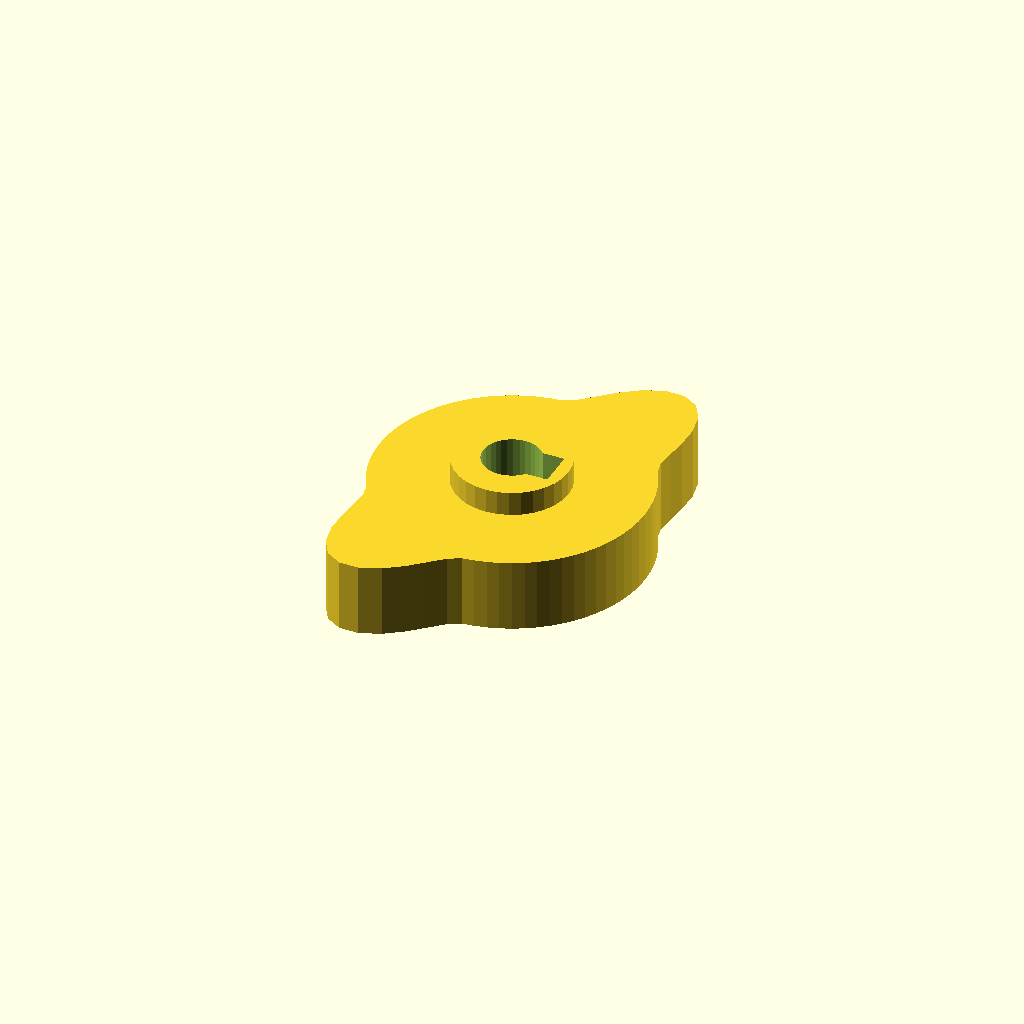
Cell 1: the model at its default parameters.
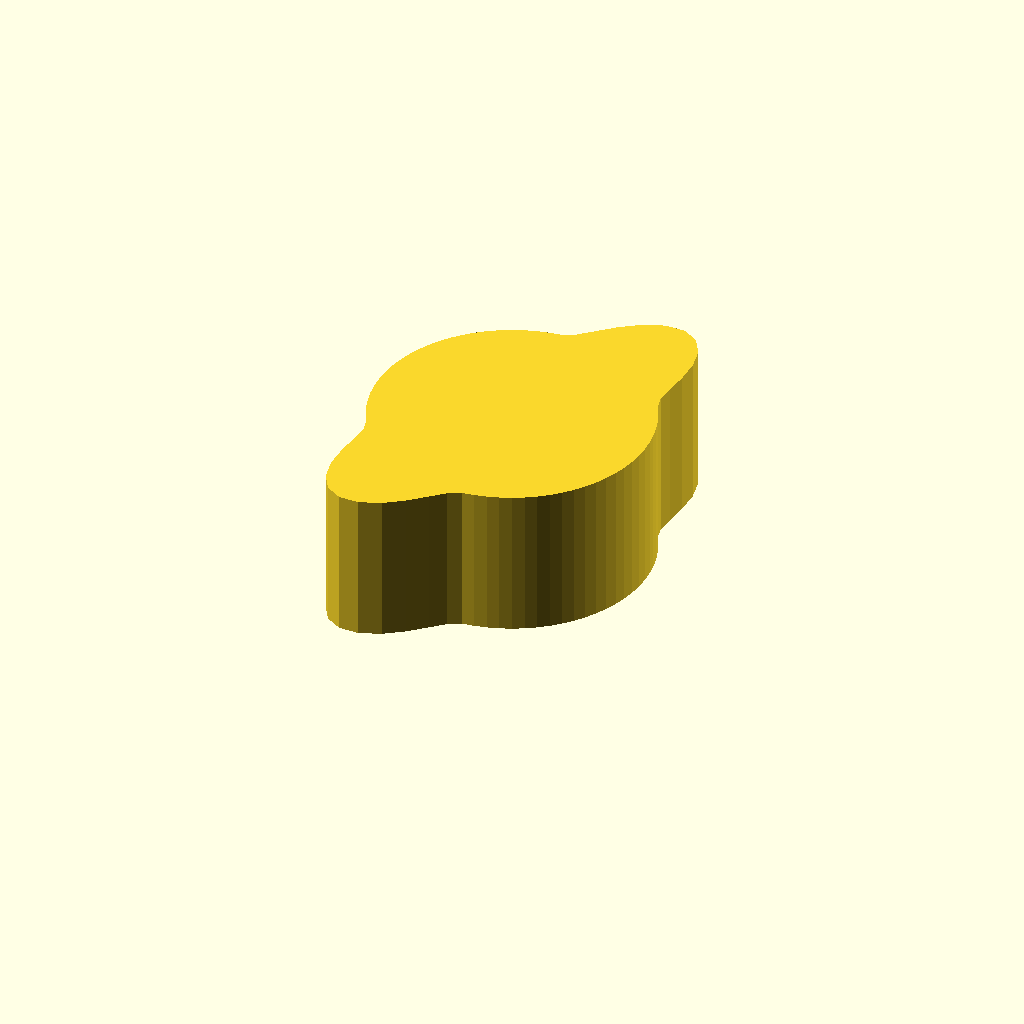
Cell 2 — cam_t set to 24, the other parameters unchanged.
One fixed orthographic camera (rotation 55°, 0°, 25°; colour scheme Cornfield) for every cell.
The OpenSCAD source (optional_data/data/gen3/cams/part_0017.scad):
$fn = 32;

// ----------------------------------------------------------------------
// Cam: base radius 22 mm with a 12 mm lift over 120 degrees
// ----------------------------------------------------------------------

// --- parameters (mm) ---
base_r = 22;              // base radius
lift = 12;                // lift height above the base radius
lift_span = 120;          // angular width of the lift
lift_start = 30;          // angle where the lift starts
cam_t = 12;               // cam plate thickness
hub_d = 18.7;             // hub diameter
hub_h = 20;               // hub height
bore_d = 9.53;            // bore
key_w = 6;                // keyway width
key_depth = 2.59;         // keyway depth

cam_profile = [[22, 0], [21.916, 1.917], [21.666, 3.82], [21.25, 5.694], [20.673, 7.524], [19.939, 9.298], [19.053, 11], [18.568, 13.001], [18.783, 15.761], [19.195, 19.195], [19.259, 22.953], [18.551, 26.493], [16.878, 29.234], [14.323, 30.716], [11.19, 30.743], [7.892, 29.453], [4.813, 27.293], [2.179, 24.905], [0, 22.952], [-1.92, 21.943], [-3.82, 21.666], [-5.694, 21.25], [-7.524, 20.673], [-9.298, 19.939], [-11, 19.053], [-12.619, 18.021], [-14.141, 16.853], [-15.556, 15.556], [-16.853, 14.141], [-18.021, 12.619], [-19.053, 11], [-19.939, 9.298], [-20.673, 7.524], [-21.25, 5.694], [-21.666, 3.82], [-21.916, 1.917], [-22, 0], [-21.916, -1.917], [-21.666, -3.82], [-21.25, -5.694], [-20.673, -7.524], [-19.939, -9.298], [-19.053, -11], [-18.568, -13.001], [-18.783, -15.761], [-19.195, -19.195], [-19.259, -22.953], [-18.551, -26.493], [-16.878, -29.234], [-14.323, -30.716], [-11.19, -30.743], [-7.892, -29.453], [-4.813, -27.293], [-2.179, -24.905], [0, -22.952], [1.92, -21.943], [3.82, -21.666], [5.694, -21.25], [7.524, -20.673], [9.298, -19.939], [11, -19.053], [12.619, -18.021], [14.141, -16.853], [15.556, -15.556], [16.853, -14.141], [18.021, -12.619], [19.053, -11], [19.939, -9.298], [20.673, -7.524], [21.25, -5.694], [21.666, -3.82], [21.916, -1.917]];

difference() {
  union() {
    linear_extrude(height = cam_t) polygon(cam_profile);
    /* hub, proud of the cam plate on both sides */
    translate([0, 0, -4]) cylinder(h = hub_h, d = hub_d);
  }
  /* bore through the hub, 2.5 mm clear on both faces */
  translate([0, 0, -6.5]) cylinder(h = hub_h + 5, d = bore_d);
  /* keyway, milled through the whole hub */
  translate([2.173, -3, -6.5]) cube([5.09, 6, 25]);
}
Parameter table extracted from the source (name, type, default, range or options):
base_r: number, default 22
lift: number, default 12
lift_span: number, default 120
lift_start: number, default 30
cam_t: number, default 12
hub_d: number, default 18.7
hub_h: number, default 20
bore_d: number, default 9.53
key_w: number, default 6
key_depth: number, default 2.59
